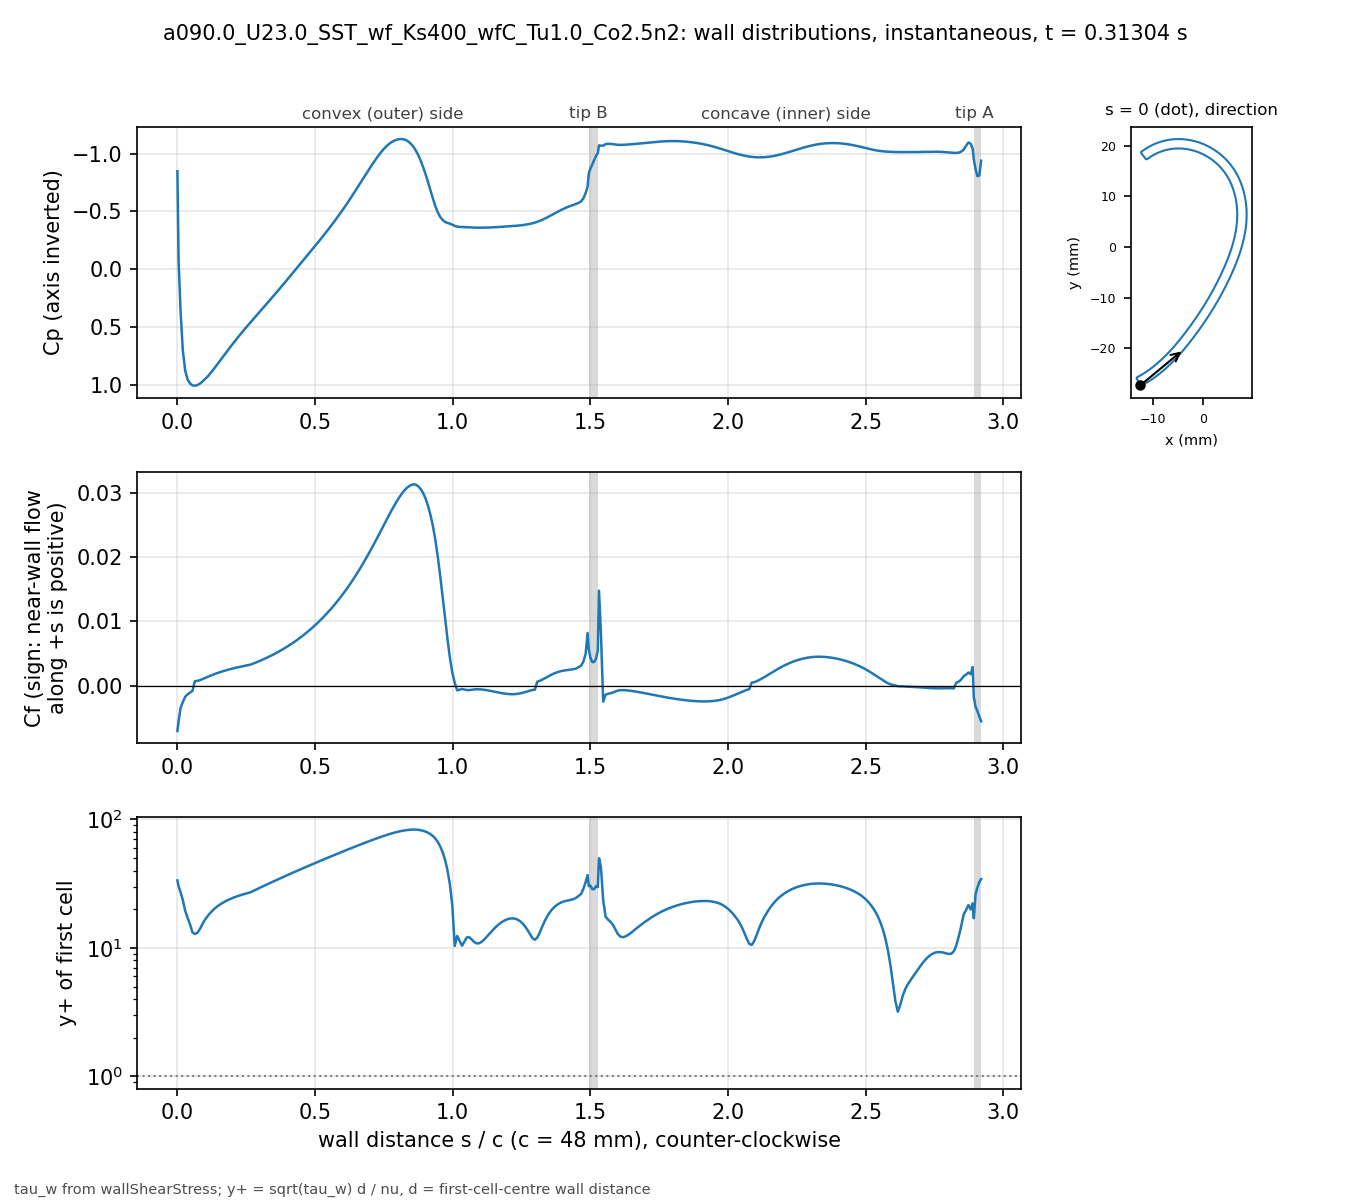

The file beside this chart, header and first rows:
# a090.0_U23.0_SST_wf_Ks400_wfC_Tu1.0_Co…, p_inf=0; Cf signed by near-wall flow dir…
patch, s_over_c, x_m, y_m, Cp, Cf, yplus, d_first_m
bladeEnds, 0.000000, -0.01243, -0.02732, -0.8469, -0.007002, 33.54, 0.0003736
blade, 0.004327, -0.01223, -0.02737, -0.07319, -0.005502, 30.28, 0.0003805
blade, 0.01133, -0.01193, -0.02721, 0.355, -0.00344, 27.13, 0.0004312
blade, 0.01947, -0.01159, -0.02702, 0.6968, -0.002532, 23.68, 0.0004387
blade, 0.02824, -0.01123, -0.02681, 0.8761, -0.001703, 19.46, 0.0004396
blade, 0.03706, -0.01087, -0.02659, 0.9527, -0.001316, 17.12, 0.0004399
blade, 0.04588, -0.01051, -0.02636, 0.9875, -0.001043, 15.24, 0.00044
blade, 0.0547, -0.01016, -0.02612, 1.004, -0.0007821, 13.2, 0.00044
blade, 0.06352, -0.009809, -0.02588, 1.007, 0.0007388, 12.83, 0.00044
blade, 0.07234, -0.009464, -0.02564, 1.002, 0.0007709, 13.11, 0.00044
blade, 0.08116, -0.009125, -0.02539, 0.9897, 0.0008721, 13.94, 0.00044
blade, 0.08998, -0.008789, -0.02513, 0.9728, 0.001035, 15.19, 0.00044
blade, 0.0988, -0.008458, -0.02486, 0.9535, 0.001212, 16.43, 0.00044
blade, 0.1076, -0.008131, -0.02459, 0.9329, 0.001364, 17.43, 0.00044
blade, 0.1164, -0.007808, -0.02432, 0.9095, 0.001519, 18.4, 0.00044
blade, 0.1253, -0.007489, -0.02404, 0.8837, 0.001672, 19.3, 0.00044
blade, 0.1341, -0.007175, -0.02376, 0.8567, 0.001818, 20.12, 0.00044
blade, 0.1429, -0.006864, -0.02347, 0.8291, 0.001955, 20.87, 0.00044
blade, 0.1517, -0.006558, -0.02318, 0.8012, 0.002085, 21.55, 0.00044
blade, 0.1605, -0.006255, -0.02288, 0.773, 0.002208, 22.18, 0.00044
blade, 0.1694, -0.005956, -0.02258, 0.7447, 0.002325, 22.76, 0.00044
blade, 0.1782, -0.005661, -0.02228, 0.7166, 0.002435, 23.29, 0.00044
blade, 0.187, -0.005369, -0.02197, 0.6887, 0.00254, 23.79, 0.00044
blade, 0.1958, -0.005081, -0.02166, 0.6612, 0.002639, 24.25, 0.00044
blade, 0.2047, -0.004797, -0.02135, 0.6341, 0.002733, 24.68, 0.00044
blade, 0.2135, -0.004515, -0.02103, 0.6074, 0.002823, 25.08, 0.00044
blade, 0.2223, -0.004237, -0.02071, 0.5813, 0.002909, 25.46, 0.00044
blade, 0.2311, -0.003962, -0.02039, 0.5557, 0.002991, 25.81, 0.00044
blade, 0.2399, -0.003689, -0.02007, 0.5305, 0.003069, 26.15, 0.00044
blade, 0.2488, -0.00342, -0.01974, 0.5057, 0.003144, 26.47, 0.00044
blade, 0.2576, -0.003152, -0.01941, 0.4812, 0.003217, 26.77, 0.00044
blade, 0.2664, -0.002888, -0.01908, 0.4569, 0.003305, 27.14, 0.00044
blade, 0.2752, -0.002625, -0.01875, 0.4328, 0.003451, 27.73, 0.00044
blade, 0.284, -0.002365, -0.01842, 0.4087, 0.003602, 28.33, 0.00044
blade, 0.2929, -0.002107, -0.01808, 0.3846, 0.003757, 28.93, 0.00044
blade, 0.3017, -0.00185, -0.01774, 0.3606, 0.003917, 29.54, 0.00044
blade, 0.3105, -0.001597, -0.0174, 0.3366, 0.004083, 30.16, 0.00044
blade, 0.3193, -0.001345, -0.01706, 0.3126, 0.004254, 30.79, 0.00044
blade, 0.3281, -0.001095, -0.01672, 0.2886, 0.00443, 31.42, 0.00044
blade, 0.337, -0.0008472, -0.01638, 0.2645, 0.004613, 32.06, 0.00044
blade, 0.3458, -0.0006014, -0.01603, 0.2404, 0.004801, 32.71, 0.00044
blade, 0.3546, -0.0003575, -0.01569, 0.216, 0.004997, 33.37, 0.00044
blade, 0.3634, -0.0001156, -0.01534, 0.1914, 0.005199, 34.03, 0.00044
blade, 0.3723, 0.0001244, -0.01499, 0.1666, 0.005409, 34.72, 0.00044
blade, 0.3811, 0.0003623, -0.01464, 0.1414, 0.005626, 35.41, 0.00044
blade, 0.3899, 0.0005982, -0.01429, 0.1162, 0.005851, 36.11, 0.00044
blade, 0.3987, 0.000832, -0.01394, 0.09073, 0.006084, 36.82, 0.00044
blade, 0.4075, 0.001064, -0.01358, 0.0652, 0.006325, 37.54, 0.00044
blade, 0.4164, 0.001293, -0.01323, 0.0396, 0.006575, 38.27, 0.00044
blade, 0.4252, 0.00152, -0.01287, 0.01397, 0.006833, 39.02, 0.00044
blade, 0.434, 0.001745, -0.01251, -0.01164, 0.0071, 39.77, 0.00044
blade, 0.4428, 0.001967, -0.01215, -0.03718, 0.007376, 40.54, 0.00044
blade, 0.4516, 0.002187, -0.01179, -0.06257, 0.007661, 41.32, 0.00044
blade, 0.4605, 0.002404, -0.01142, -0.08782, 0.007956, 42.1, 0.00044
blade, 0.4693, 0.002619, -0.01106, -0.113, 0.008261, 42.9, 0.00044
blade, 0.4781, 0.002832, -0.01069, -0.1381, 0.008576, 43.71, 0.00044
blade, 0.4869, 0.003042, -0.01033, -0.1633, 0.008901, 44.53, 0.00044
blade, 0.4957, 0.00325, -0.009956, -0.1885, 0.009237, 45.37, 0.00044
blade, 0.5046, 0.003455, -0.009586, -0.2139, 0.009584, 46.21, 0.00044
... 278 more rows
